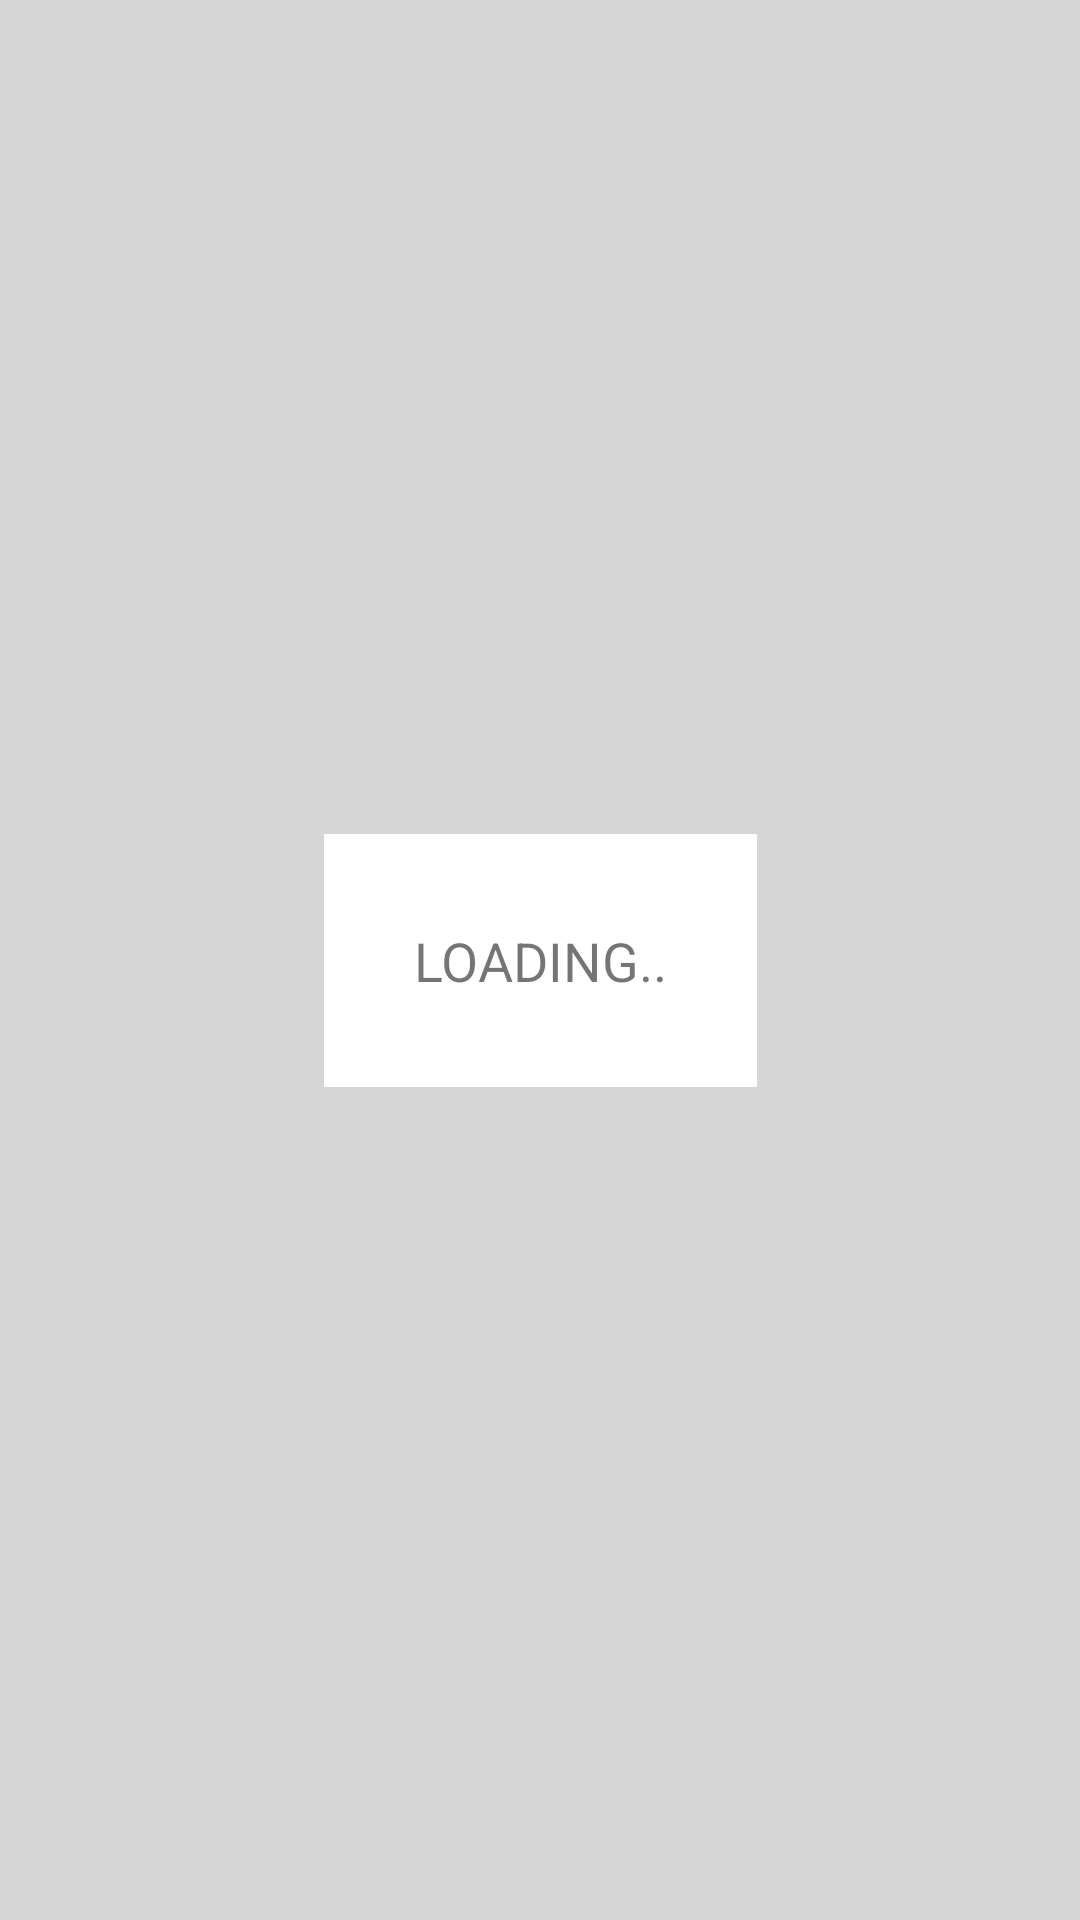

Produce the Android XML layout that renders to this screen, including the resource entries it uses.
<!-- AndroidManifest.xml: application theme Theme.ChildrenOfCloud -->
<!-- res/layout/loading_layout.xml -->
<?xml version="1.0" encoding="utf-8"?>
<androidx.constraintlayout.widget.ConstraintLayout
    xmlns:android="http://schemas.android.com/apk/res/android"
    android:layout_width="match_parent"
    android:layout_height="match_parent"
    android:background="#33333333"
    xmlns:app="http://schemas.android.com/apk/res-auto">
    <TextView
        android:layout_width="wrap_content"
        android:layout_height="wrap_content"
        android:padding="30dp"
        android:background="@color/white"
        android:gravity="center"
        android:text="LOADING.."
        android:textSize="18sp"
        app:layout_constraintStart_toStartOf="parent"
        app:layout_constraintEnd_toEndOf="parent"
        app:layout_constraintTop_toTopOf="parent"
        app:layout_constraintBottom_toBottomOf="parent"/>

</androidx.constraintlayout.widget.ConstraintLayout>
<!-- resources referenced by this layout -->
<resources>
  <style name="Theme.ChildrenOfCloud" parent="Theme.MaterialComponents.Light.NoActionBar">
          
          <item name="android:forceDarkAllowed" tools:targetApi="q">false</item>
          <item name="colorPrimary">@color/teal_200</item>
          <item name="colorPrimaryVariant">@color/teal_700</item>
          <item name="colorOnPrimary">@color/white</item>
          
          <item name="colorSecondary">@color/teal_200</item>
          <item name="colorSecondaryVariant">@color/teal_700</item>
          <item name="colorOnSecondary">@color/black</item>
          
          <item name="android:statusBarColor" tools:targetApi="l">?attr/colorPrimaryVariant</item>
          
      </style>
  <!-- not gathered from this repository: default colours our renderer supplied (Android Studio template values) -->
  <color name="teal_200">#FF03DAC5</color>
  <color name="teal_700">#FF018786</color>
  <color name="black">#FF000000</color>
  <color name="white">#FFFFFFFF</color>
</resources>
